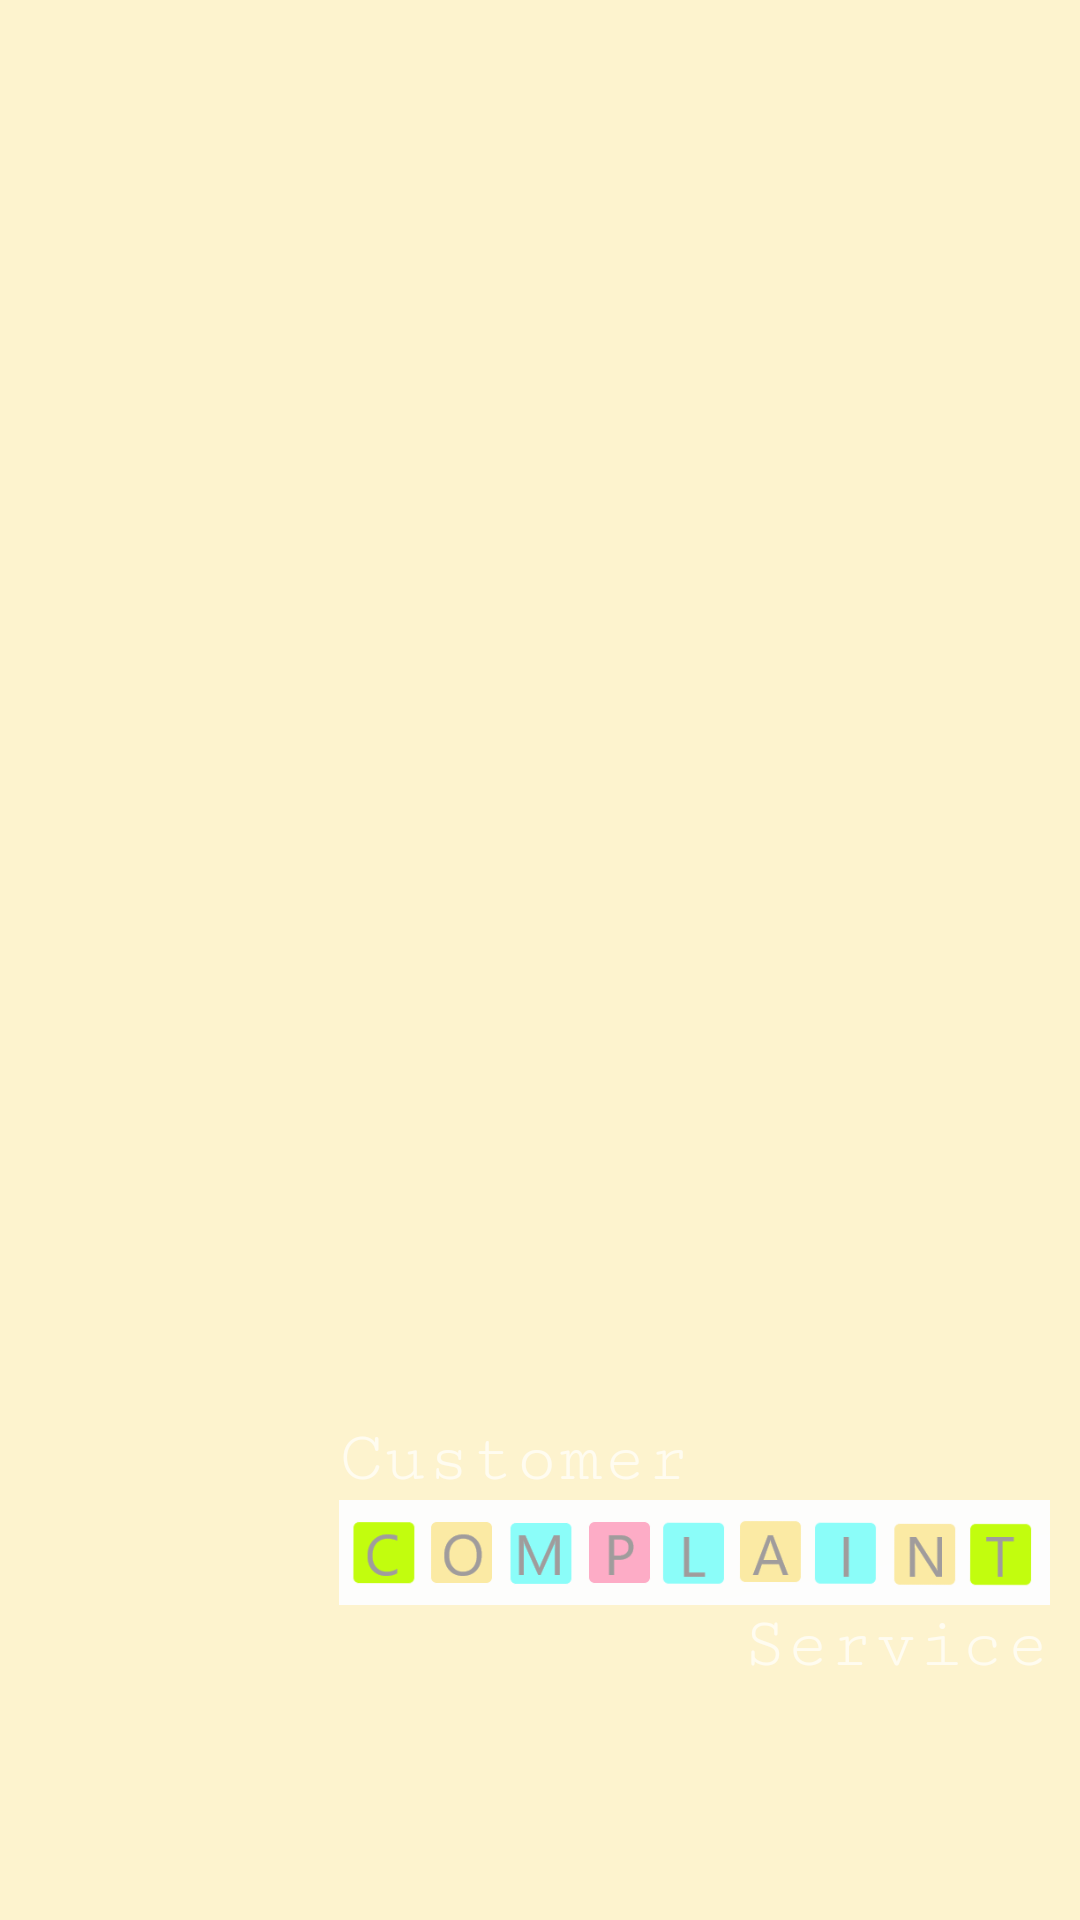

The Android layout XML behind this screen, and the referenced resources:
<!-- AndroidManifest.xml: application theme Theme.AppCompat -->
<!-- res/layout/activity_splash.xml -->
<?xml version="1.0" encoding="utf-8"?>
<RelativeLayout xmlns:android="http://schemas.android.com/apk/res/android"
    xmlns:app="http://schemas.android.com/apk/res-auto"
    xmlns:tools="http://schemas.android.com/tools"
    android:layout_width="match_parent"
    android:layout_height="match_parent"
    android:background="@color/Custom1"
    tools:background="@color/Custom1"
    tools:context="com.example.admin.complaint.Splash">

    <TextView
        android:id="@+id/textView2"
        android:layout_width="wrap_content"
        android:layout_height="25dp"
        android:layout_alignParentBottom="true"
        android:layout_alignStart="@+id/imageView"
        android:layout_marginBottom="142dp"
        android:layout_marginStart="10dp"
        android:fontFamily="serif-monospace"
        android:text="@string/Customer"
        android:textSize="24sp" />

    <ImageView
        android:id="@+id/imageView"
        android:layout_width="550dp"
        android:layout_height="35dp"
        android:layout_alignParentStart="true"
        android:layout_alignTop="@+id/textView2"
        android:layout_marginStart="103dp"
        android:layout_marginTop="27dp"
        android:cropToPadding="true"
        android:src="@drawable/complaint" />

    <TextView
        android:layout_width="wrap_content"
        android:layout_height="25dp"
        android:layout_alignParentEnd="true"
        android:layout_below="@+id/imageView"
        android:layout_marginEnd="10dp"
        android:fontFamily="serif-monospace"
        android:text="@string/Service"
        android:textSize="24sp" />
</RelativeLayout>
<!-- resources referenced by this layout -->
<resources>
  <color name="Custom1">#fdf3ce</color>
  <!-- drawable complaint: png bitmap (drawable, 8954 bytes) -->
  <string name="Customer">Customer</string>
  <string name="Service">Service</string>
</resources>
